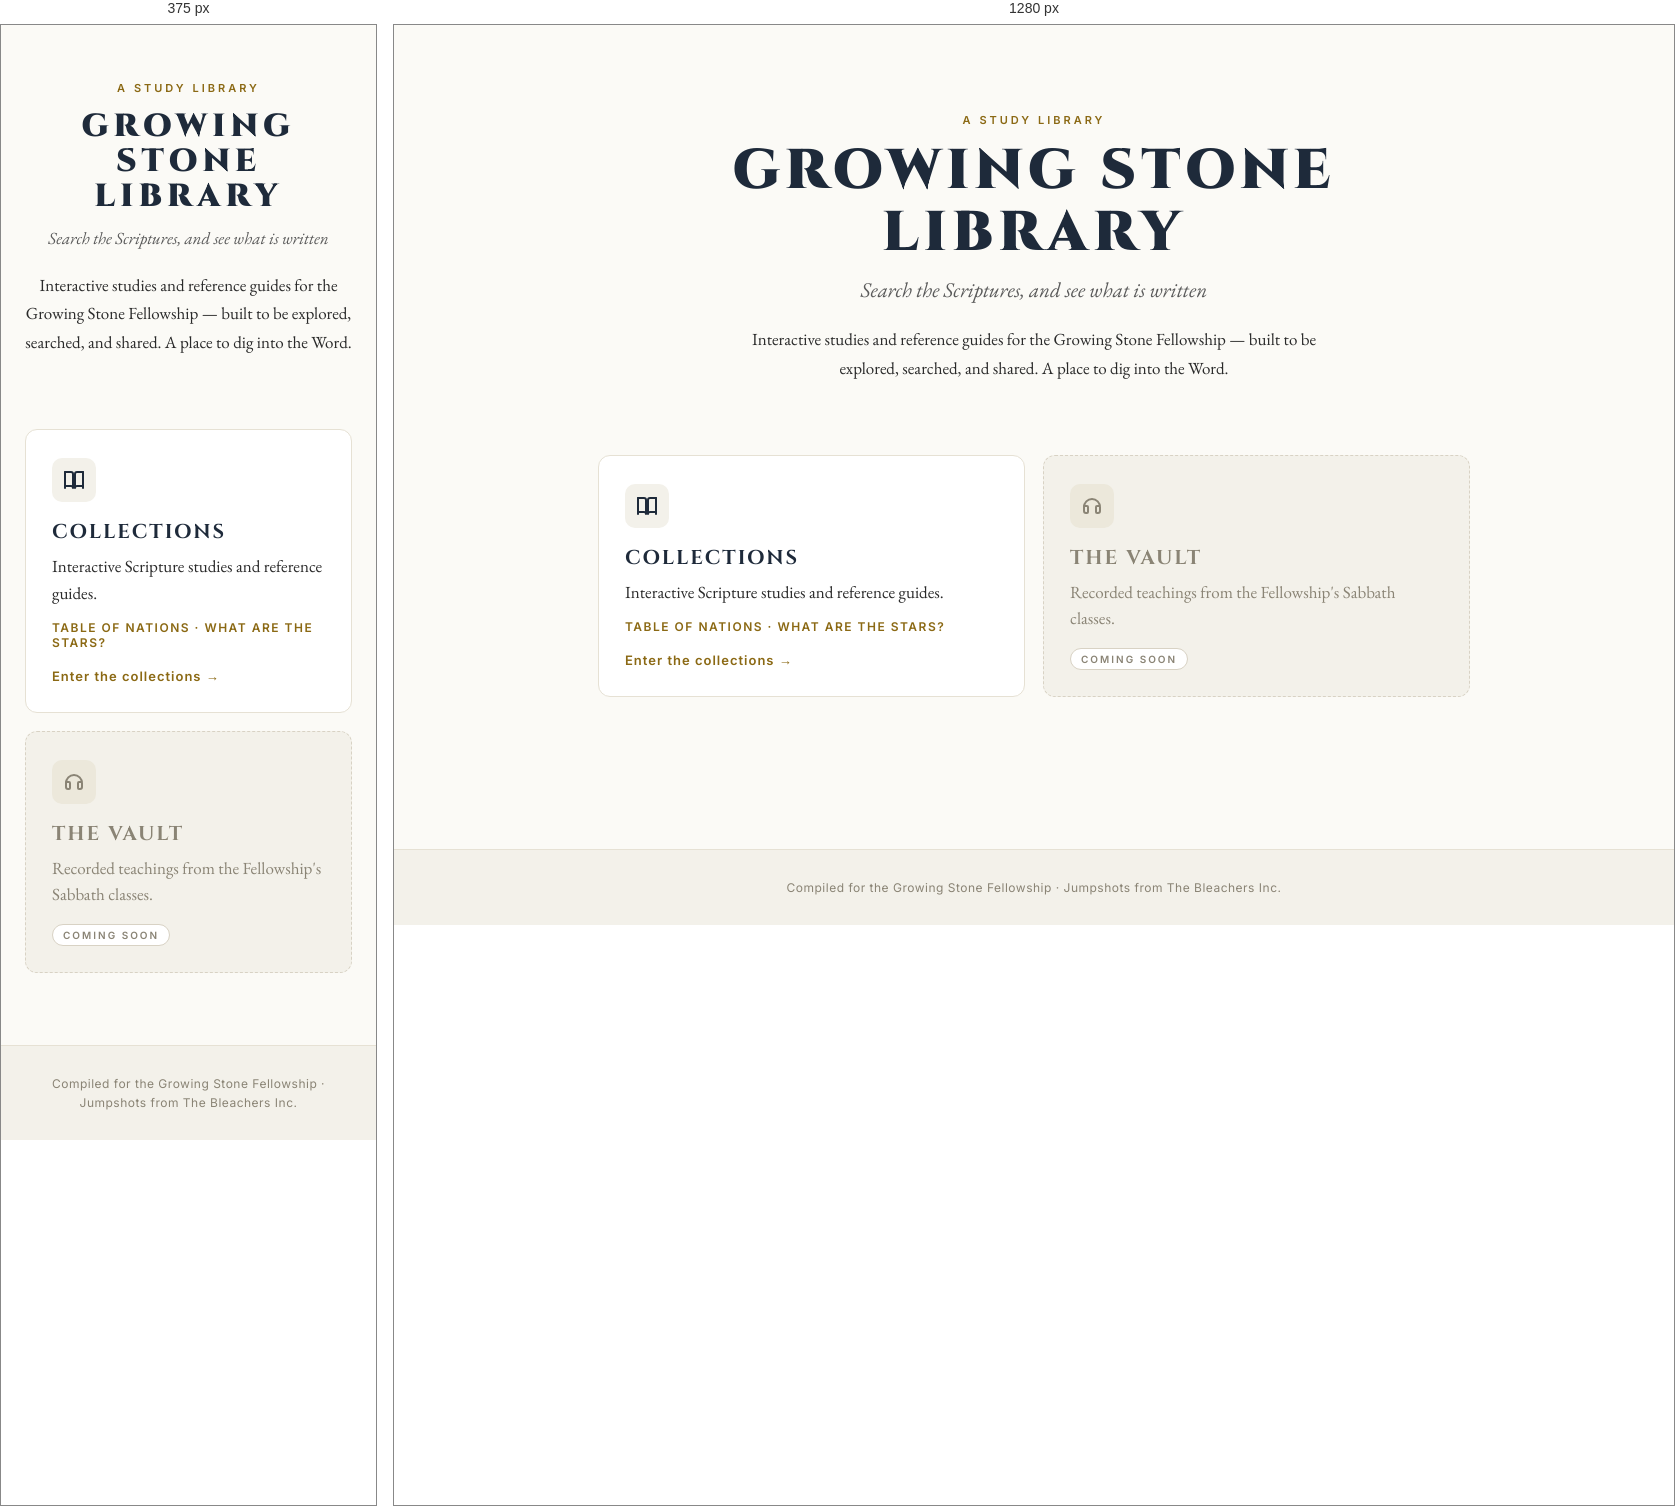
Rendered at 375 px and 1280 px, left to right.

<!-- file: index.html -->
<!DOCTYPE html>
<html lang="en">
<head>
<meta charset="UTF-8">
<meta name="viewport" content="width=device-width, initial-scale=1.0">
<title>Growing Stone Library</title>
<meta name="description" content="Interactive Scripture studies and reference guides for the Growing Stone Fellowship.">
<meta property="og:title" content="Growing Stone Library">
<meta property="og:description" content="Interactive Scripture studies and reference guides for the Growing Stone Fellowship.">
<link rel="stylesheet" href="./shared/styles.css">
<link rel="stylesheet" href="./shared/site.css">
</head>
<body>
<main class="site-main">
  <section class="hero">
    <p class="eyebrow">A study library</p>
    <h1>Growing Stone Library</h1>
    <p class="tagline">Search the Scriptures, and see what is written</p>
    <p class="lede">Interactive studies and reference guides for the Growing Stone Fellowship &mdash; built to be explored, searched, and shared. A place to dig into the Word.</p>
  </section>

  <section class="doors" aria-label="Library doorways">
    <a class="door" href="./collections/">
      <div class="door-icon" aria-hidden="true">
        <svg viewBox="0 0 24 24" fill="none" stroke="currentColor" stroke-width="2" stroke-linecap="round" stroke-linejoin="round">
          <path d="M3 4h6a2 2 0 012 2v14a2 2 0 00-2-2H3z"/>
          <path d="M21 4h-6a2 2 0 00-2 2v14a2 2 0 012-2h6z"/>
          <line x1="3" y1="4" x2="3" y2="20"/>
          <line x1="21" y1="4" x2="21" y2="20"/>
        </svg>
      </div>
      <h2>Collections</h2>
      <p class="desc">Interactive Scripture studies and reference guides.</p>
      <p class="meta">Table of Nations &middot; What Are the Stars?</p>
      <span class="cta">Enter the collections &rarr;</span>
    </a>

    <div class="door disabled" aria-disabled="true">
      <div class="door-icon" aria-hidden="true">
        <svg viewBox="0 0 24 24" fill="none" stroke="currentColor" stroke-width="2" stroke-linecap="round" stroke-linejoin="round">
          <path d="M4 13a8 8 0 0116 0v4a2 2 0 01-2 2h-1a1 1 0 01-1-1v-5a1 1 0 011-1h3"/>
          <path d="M4 13v4a2 2 0 002 2h1a1 1 0 001-1v-5a1 1 0 00-1-1H4"/>
        </svg>
      </div>
      <h2>The Vault</h2>
      <p class="desc">Recorded teachings from the Fellowship's Sabbath classes.</p>
      <span class="pill">Coming soon</span>
    </div>
  </section>
</main>

<footer class="site-footer">
  <p>Compiled for the Growing Stone Fellowship &middot; Jumpshots from The Bleachers Inc.</p>
</footer>
</body>
</html>


/* @media block from site.css */
@media (max-width: 560px) {
  .doors { grid-template-columns: 1fr; }
  .hero { padding-top: 56px; }
  .coll-hdr { padding-top: 48px; }
}